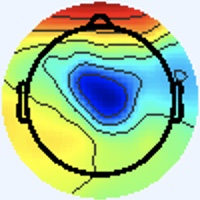

The data file committed next to this chart (first rows):
[238 245 255], [238 245 255], [238 245 255], [238 245 255], [238 245 255], [238 245 255], [238 245 255], [238 245 255], [238 245 255], [238 245 255], [238 245 255], [238 245 255], [238 245 255], [238 245 255], [238 245 255], [238 245 255], [238 245 255], [238 245 255], [238 245 255], [238 245 255], [238 245 255], [238 245 255], [238 245 255], [238 245 255]
[238 245 255], [238 245 255], [238 245 255], [238 245 255], [238 245 255], [238 245 255], [238 245 255], [238 245 255], [238 245 255], [238 245 255], [238 245 255], [238 245 255], [238 245 255], [238 245 255], [238 245 255], [238 245 255], [238 245 255], [238 245 255], [238 245 255], [238 245 255], [238 245 255], [238 245 255], [238 245 255], [238 245 255]
[238 245 255], [238 245 255], [238 245 255], [238 245 255], [238 245 255], [238 245 255], [238 245 255], [238 245 255], [238 245 255], [238 245 255], [238 245 255], [238 245 255], [238 245 255], [238 245 255], [238 245 255], [238 245 255], [238 245 255], [238 245 255], [238 245 255], [238 245 255], [238 245 255], [238 245 255], [238 245 255], [238 245 255]
[238 245 255], [238 245 255], [238 245 255], [238 245 255], [238 245 255], [238 245 255], [238 245 255], [238 245 255], [238 245 255], [238 245 255], [238 245 255], [238 245 255], [238 245 255], [238 245 255], [238 245 255], [238 245 255], [238 245 255], [238 245 255], [238 245 255], [238 245 255], [238 245 255], [238 245 255], [238 245 255], [238 245 255]
[238 245 255], [238 245 255], [238 245 255], [238 245 255], [238 245 255], [238 245 255], [238 245 255], [238 245 255], [238 245 255], [238 245 255], [238 245 255], [238 245 255], [238 245 255], [238 245 255], [238 245 255], [238 245 255], [238 245 255], [238 245 255], [238 245 255], [238 245 255], [238 245 255], [238 245 255], [238 245 255], [238 245 255]
[238 245 255], [238 245 255], [238 245 255], [238 245 255], [238 245 255], [238 245 255], [238 245 255], [238 245 255], [238 245 255], [238 245 255], [238 245 255], [238 245 255], [238 245 255], [238 245 255], [238 245 255], [238 245 255], [238 245 255], [238 245 255], [238 245 255], [238 245 255], [238 245 255], [238 245 255], [238 245 255], [238 245 255]
[238 245 255], [238 245 255], [238 245 255], [238 245 255], [238 245 255], [238 245 255], [238 245 255], [238 245 255], [238 245 255], [238 245 255], [238 245 255], [238 245 255], [238 245 255], [238 245 255], [238 245 255], [238 245 255], [238 245 255], [238 245 255], [238 245 255], [238 245 255], [238 245 255], [238 245 255], [238 245 255], [238 245 255]
[238 245 255], [238 245 255], [238 245 255], [238 245 255], [238 245 255], [238 245 255], [238 245 255], [238 245 255], [238 245 255], [238 245 255], [238 245 255], [238 245 255], [238 245 255], [238 245 255], [238 245 255], [238 245 255], [238 245 255], [238 245 255], [238 245 255], [238 245 255], [238 245 255], [238 245 255], [238 245 255], [238 245 255]
[238 245 255], [238 245 255], [238 245 255], [238 245 255], [238 245 255], [238 245 255], [238 245 255], [238 245 255], [238 245 255], [238 245 255], [238 245 255], [238 245 255], [238 245 255], [238 245 255], [238 245 255], [238 245 255], [238 245 255], [238 245 255], [238 245 255], [238 245 255], [238 245 255], [238 245 255], [238 245 255], [238 245 255]
[238 245 255], [238 245 255], [238 245 255], [238 245 255], [238 245 255], [238 245 255], [238 245 255], [238 245 255], [238 245 255], [238 245 255], [238 245 255], [238 245 255], [238 245 255], [238 245 255], [238 245 255], [238 245 255], [238 245 255], [238 245 255], [238 245 255], [238 245 255], [238 245 255], [238 245 255], [238 245 255], [238 245 255]
[238 245 255], [238 245 255], [238 245 255], [238 245 255], [238 245 255], [238 245 255], [238 245 255], [238 245 255], [238 245 255], [238 245 255], [238 245 255], [238 245 255], [238 245 255], [238 245 255], [238 245 255], [238 245 255], [238 245 255], [238 245 255], [238 245 255], [238 245 255], [238 245 255], [238 245 255], [238 245 255], [238 245 255]
[238 245 255], [238 245 255], [238 245 255], [238 245 255], [238 245 255], [238 245 255], [238 245 255], [238 245 255], [238 245 255], [238 245 255], [238 245 255], [238 245 255], [238 245 255], [238 245 255], [238 245 255], [238 245 255], [238 245 255], [238 245 255], [238 245 255], [238 245 255], [238 245 255], [238 245 255], [238 245 255], [238 245 255]
[238 245 255], [238 245 255], [238 245 255], [238 245 255], [238 245 255], [238 245 255], [238 245 255], [238 245 255], [238 245 255], [238 245 255], [238 245 255], [238 245 255], [238 245 255], [238 245 255], [238 245 255], [238 245 255], [238 245 255], [238 245 255], [238 245 255], [238 245 255], [238 245 255], [238 245 255], [238 245 255], [238 245 255]
[238 245 255], [238 245 255], [238 245 255], [238 245 255], [238 245 255], [238 245 255], [238 245 255], [238 245 255], [238 245 255], [238 245 255], [238 245 255], [238 245 255], [238 245 255], [238 245 255], [238 245 255], [238 245 255], [238 245 255], [238 245 255], [238 245 255], [238 245 255], [238 245 255], [238 245 255], [238 245 255], [238 245 255]
[238 245 255], [238 245 255], [238 245 255], [238 245 255], [238 245 255], [238 245 255], [238 245 255], [238 245 255], [238 245 255], [238 245 255], [238 245 255], [238 245 255], [238 245 255], [238 245 255], [238 245 255], [238 245 255], [238 245 255], [238 245 255], [238 245 255], [238 245 255], [238 245 255], [238 245 255], [238 245 255], [238 245 255]
[238 245 255], [238 245 255], [238 245 255], [238 245 255], [238 245 255], [238 245 255], [238 245 255], [238 245 255], [238 245 255], [238 245 255], [238 245 255], [238 245 255], [238 245 255], [238 245 255], [238 245 255], [238 245 255], [238 245 255], [238 245 255], [238 245 255], [238 245 255], [238 245 255], [238 245 255], [238 245 255], [238 245 255]
[238 245 255], [238 245 255], [238 245 255], [238 245 255], [238 245 255], [238 245 255], [238 245 255], [238 245 255], [238 245 255], [238 245 255], [238 245 255], [238 245 255], [238 245 255], [238 245 255], [238 245 255], [238 245 255], [238 245 253], [238 245 253], [238 245 255], [238 245 255], [238 244 255], [238 244 255], [238 244 255], [238 244 255]
[238 245 255], [238 245 255], [238 245 255], [238 245 255], [238 245 255], [238 245 255], [238 245 255], [238 245 255], [238 245 255], [238 245 255], [238 245 255], [238 245 255], [238 245 255], [238 245 255], [238 245 255], [238 245 255], [238 245 253], [238 245 253], [238 245 255], [238 245 255], [238 244 255], [238 244 255], [238 244 255], [238 244 255]
[238 245 255], [238 245 255], [238 245 255], [238 245 255], [238 245 255], [238 245 255], [238 245 255], [238 245 255], [238 245 255], [238 245 255], [238 245 255], [238 245 255], [238 245 255], [238 245 255], [238 245 255], [238 245 255], [238 245 255], [238 245 255], [238 245 255], [238 245 255], [238 244 255], [238 244 255], [238 245 255], [238 245 255]
[238 245 255], [238 245 255], [238 245 255], [238 245 255], [238 245 255], [238 245 255], [238 245 255], [238 245 255], [238 245 255], [238 245 255], [238 245 255], [238 245 255], [238 245 255], [238 245 255], [238 245 255], [238 245 255], [238 245 255], [238 245 255], [238 245 255], [238 245 255], [238 244 255], [238 245 255], [238 245 255], [238 245 255]
[238 245 255], [238 245 255], [238 245 255], [238 245 255], [238 245 255], [238 245 255], [238 245 255], [238 245 255], [238 245 255], [238 245 255], [238 245 255], [238 245 255], [238 245 255], [238 245 255], [238 245 255], [238 245 255], [238 244 255], [238 244 255], [238 244 255], [238 244 255], [238 245 255], [238 245 255], [238 245 255], [238 245 253]
[238 245 255], [238 245 255], [238 245 255], [238 245 255], [238 245 255], [238 245 255], [238 245 255], [238 245 255], [238 245 255], [238 245 255], [238 245 255], [238 245 255], [238 245 255], [238 245 255], [238 245 255], [238 245 255], [238 244 255], [238 244 255], [238 244 255], [238 245 255], [238 245 255], [238 245 255], [238 245 253], [238 245 253]
[238 245 255], [238 245 255], [238 245 255], [238 245 255], [238 245 255], [238 245 255], [238 245 255], [238 245 255], [238 245 255], [238 245 255], [238 245 255], [238 245 255], [238 245 255], [238 245 255], [238 245 255], [238 245 255], [238 244 255], [238 244 255], [238 245 255], [238 245 255], [238 245 255], [238 245 253], [238 245 253], [238 245 253]
[238 245 255], [238 245 255], [238 245 255], [238 245 255], [238 245 255], [238 245 255], [238 245 255], [238 245 255], [238 245 255], [238 245 255], [238 245 255], [238 245 255], [238 245 255], [238 245 255], [238 245 255], [238 245 255], [238 244 255], [238 244 255], [238 245 255], [238 245 255], [238 245 253], [238 245 253], [238 245 253], [238 245 253]
[238 245 255], [238 245 255], [238 245 255], [238 245 255], [238 245 255], [238 245 255], [238 245 255], [238 245 255], [238 245 255], [238 245 255], [238 245 255], [238 245 255], [238 245 255], [238 245 255], [238 245 255], [238 245 255], [238 244 255], [238 244 255], [238 245 255], [238 245 255], [238 245 253], [238 245 253], [237 246 253], [237 246 253]
[238 245 255], [238 245 255], [238 245 255], [238 245 255], [238 245 255], [238 245 255], [238 245 255], [238 245 255], [238 245 255], [238 245 255], [238 245 255], [238 245 255], [238 245 255], [238 245 255], [238 245 255], [238 245 255], [238 244 255], [238 245 255], [238 245 255], [238 245 255], [238 245 253], [238 245 253], [237 246 253], [237 246 255]
[238 245 255], [238 245 255], [238 245 255], [238 245 255], [238 245 255], [238 245 255], [238 245 255], [238 245 255], [238 245 255], [238 245 255], [238 245 255], [238 245 255], [238 245 255], [238 245 255], [238 245 255], [238 245 255], [238 245 255], [238 245 255], [238 245 255], [238 245 253], [238 245 253], [238 245 253], [237 246 255], [237 246 255]
[238 245 255], [238 245 255], [238 245 255], [238 245 255], [238 245 255], [238 245 255], [238 245 255], [238 245 255], [238 245 255], [238 245 255], [238 245 255], [238 245 255], [238 245 255], [238 245 255], [238 245 255], [238 245 255], [238 245 255], [238 245 255], [238 245 255], [238 245 253], [238 245 253], [238 245 253], [237 246 255], [237 246 255]
[238 245 255], [238 245 255], [238 245 255], [238 245 255], [238 245 255], [238 245 255], [238 245 255], [238 245 255], [238 245 255], [238 245 255], [238 245 255], [238 245 255], [238 245 255], [238 245 255], [238 245 255], [238 245 255], [238 244 255], [238 245 255], [238 245 255], [238 245 255], [238 245 253], [238 245 253], [238 245 255], [238 245 255]
[238 245 255], [238 245 255], [238 245 255], [238 245 255], [238 245 255], [238 245 255], [238 245 255], [238 245 255], [238 245 255], [238 245 255], [238 245 255], [238 245 255], [238 245 255], [238 245 255], [238 245 255], [238 245 255], [238 244 255], [238 244 255], [238 245 255], [238 245 255], [238 245 253], [238 245 253], [238 245 255], [238 245 255]
[238 245 255], [238 245 255], [238 245 255], [238 245 255], [238 245 255], [238 245 255], [238 245 255], [238 245 255], [238 245 255], [238 245 255], [238 245 255], [238 245 255], [238 245 255], [238 245 255], [238 245 255], [238 245 255], [238 244 255], [238 244 255], [238 245 255], [238 245 255], [238 245 253], [238 245 253], [238 245 255], [238 245 255]
[238 245 255], [238 245 255], [238 245 255], [238 245 255], [238 245 255], [238 245 255], [238 245 255], [238 245 255], [238 245 255], [238 245 255], [238 245 255], [238 245 255], [238 245 255], [238 245 255], [238 245 255], [238 245 255], [238 244 255], [238 244 255], [238 245 255], [238 245 255], [238 245 255], [238 245 255], [238 245 255], [238 245 255]
[238 245 255], [238 245 255], [238 245 255], [238 245 255], [238 245 255], [238 245 255], [238 245 255], [238 245 255], [238 245 255], [238 245 255], [238 245 255], [238 245 255], [238 245 255], [238 245 255], [238 245 255], [238 245 255], [237 245 255], [237 245 255], [236 245 254], [237 244 254], [238 244 255], [238 244 255], [237 246 253], [236 245 250]
[238 245 255], [238 245 255], [238 245 255], [238 245 255], [238 245 255], [238 245 255], [238 245 255], [238 245 255], [238 245 255], [238 245 255], [238 245 255], [238 245 255], [238 245 255], [238 245 255], [238 245 255], [238 245 255], [237 245 255], [237 245 255], [238 245 255], [238 245 255], [239 245 255], [239 245 255], [237 246 253], [237 246 251]
[238 245 255], [238 245 255], [238 245 255], [238 245 255], [238 245 255], [238 245 255], [238 245 255], [238 245 255], [238 245 255], [238 245 255], [238 245 255], [238 245 255], [238 245 255], [238 245 255], [238 245 255], [238 245 255], [238 244 255], [238 244 255], [241 245 254], [239 246 254], [237 245 255], [237 245 255], [238 245 253], [240 244 253]
[238 245 255], [238 245 255], [238 245 255], [238 245 255], [238 245 255], [238 245 255], [238 245 255], [238 245 255], [238 245 255], [238 245 255], [238 245 255], [238 245 255], [238 245 255], [238 245 255], [238 245 255], [238 245 255], [240 244 255], [240 244 255], [240 244 253], [240 244 253], [236 245 254], [236 245 254], [237 244 252], [240 245 251]
[238 245 255], [238 245 255], [238 245 255], [238 245 255], [238 245 255], [238 245 255], [238 245 255], [238 245 255], [238 245 255], [238 245 255], [238 245 255], [238 245 255], [238 245 255], [238 245 255], [238 245 255], [240 244 255], [241 243 255], [241 243 255], [240 244 255], [239 243 254], [239 243 252], [240 244 253], [238 245 255], [239 247 249]
[238 245 255], [238 245 255], [238 245 255], [238 245 255], [238 245 255], [238 245 255], [238 245 255], [238 245 255], [238 245 255], [238 245 255], [238 245 255], [238 245 255], [238 245 255], [238 245 255], [238 245 255], [238 245 255], [240 244 253], [240 244 253], [239 243 255], [240 244 255], [241 243 255], [242 245 252], [241 246 249], [242 249 231]
[238 245 255], [238 245 255], [238 245 255], [238 245 255], [238 245 255], [238 245 255], [238 245 255], [238 245 255], [238 245 255], [238 245 255], [238 245 255], [238 245 255], [238 245 255], [238 245 255], [238 245 255], [238 245 253], [237 246 251], [238 245 253], [240 243 255], [241 243 255], [242 244 255], [243 244 248], [242 244 230], [245 247 197]
[238 245 255], [238 245 255], [238 245 255], [238 245 255], [238 245 255], [238 245 255], [238 245 255], [238 245 255], [238 245 255], [238 245 255], [238 245 255], [238 245 255], [238 245 255], [238 245 255], [238 245 255], [237 246 253], [237 248 252], [237 246 253], [240 243 255], [241 243 255], [242 245 250], [242 244 230], [244 244 194], [246 245 155]
[238 245 255], [238 245 255], [238 245 255], [238 245 255], [238 245 255], [238 245 255], [238 245 255], [238 245 255], [238 245 255], [238 245 255], [238 245 255], [238 245 255], [238 245 255], [238 245 255], [238 245 255], [237 246 253], [234 248 251], [238 249 255], [236 243 253], [241 244 249], [244 247 236], [247 249 202], [244 242 142], [245 238 106]
[238 245 255], [238 245 255], [238 245 255], [238 245 255], [238 245 255], [238 245 255], [238 245 255], [238 245 255], [238 245 255], [238 245 255], [238 245 255], [238 245 255], [238 245 255], [238 245 255], [238 245 255], [237 246 255], [233 244 250], [237 248 252], [238 245 253], [242 248 238], [241 247 201], [244 248 161], [247 244 111], [250 243  90]
[238 245 255], [238 245 255], [238 245 255], [238 245 255], [238 245 255], [238 245 255], [238 245 255], [238 245 255], [238 245 255], [238 245 255], [238 245 255], [238 245 255], [238 245 255], [238 245 255], [238 245 255], [238 245 255], [240 247 255], [239 246 252], [236 244 247], [240 247 216], [240 247 151], [245 251 115], [247 250 101], [251 251  93]
[238 245 255], [238 245 255], [238 245 255], [238 245 255], [238 245 255], [238 245 255], [238 245 255], [238 245 255], [238 245 255], [238 245 255], [238 245 255], [238 245 255], [238 245 255], [238 245 255], [238 245 255], [238 245 255], [240 244 255], [241 244 251], [242 247 243], [244 252 205], [240 250 127], [240 250  89], [242 249  91], [243 251  90]
[238 245 255], [238 245 255], [238 245 255], [238 245 255], [238 245 255], [238 245 255], [238 245 255], [238 245 255], [238 245 255], [238 245 255], [238 245 255], [238 245 255], [238 245 255], [238 245 255], [238 245 255], [240 244 255], [242 244 255], [243 244 249], [244 245 231], [244 249 191], [238 248 123], [237 252  91], [235 250  87], [236 251  86]
[238 245 255], [238 245 255], [238 245 255], [238 245 255], [238 245 255], [238 245 255], [238 245 255], [238 245 255], [238 245 255], [238 245 255], [238 245 255], [238 245 255], [238 245 255], [238 245 255], [238 245 255], [240 244 253], [241 244 249], [243 245 232], [242 245 198], [240 248 162], [234 248 113], [234 252  92], [233 251  91], [234 252  90]
[238 245 255], [238 245 255], [238 245 255], [238 245 255], [238 245 255], [238 245 255], [238 245 255], [238 245 255], [238 245 255], [238 245 255], [238 245 255], [238 245 255], [238 245 255], [238 245 255], [238 245 255], [240 245 248], [242 246 232], [244 252 203], [240 252 152], [235 251 116], [231 250  96], [236 254  94], [235 251 100], [236 250 101]
[238 245 253], [238 245 253], [238 245 255], [238 245 255], [238 245 255], [238 245 255], [238 245 255], [238 245 255], [238 245 255], [238 245 255], [238 245 255], [238 245 255], [238 245 255], [238 245 253], [240 244 253], [240 248 235], [238 246 199], [237 249 163], [229 249 116], [233 254 101], [234 255 102], [222 240  96], [184 199  74], [156 166  53]
[240 245 251], [240 245 251], [238 245 255], [238 244 255], [237 245 255], [237 245 255], [237 246 255], [237 246 255], [239 245 255], [236 242 254], [240 244 255], [243 247 255], [238 242 251], [242 247 253], [240 244 247], [238 247 216], [230 243 153], [227 246 118], [231 252 115], [229 250 111], [229 249 116], [207 224 112], [103 114  36], [47 57  0]
[240 245 251], [240 244 253], [238 244 255], [238 244 255], [237 245 255], [237 245 255], [237 246 253], [237 246 253], [239 246 255], [237 244 254], [239 243 252], [242 246 255], [238 241 250], [243 246 251], [246 250 249], [248 255 217], [237 253 146], [224 242 106], [174 192  70], [151 167  58], [154 171  69], [147 163  75], [112 125  56], [ 91 105  44]
[240 244 253], [240 244 255], [238 244 255], [238 244 255], [237 245 255], [237 246 253], [237 246 253], [237 246 251], [238 245 251], [239 246 252], [239 243 252], [239 243 252], [238 241 248], [243 246 251], [244 250 248], [248 255 223], [234 248 153], [209 223 112], [104 116  32], [46 57  0], [38 49  0], [73 88 19], [166 186  89], [211 236 119]
[240 244 255], [240 244 255], [238 244 255], [238 244 255], [237 245 255], [237 246 255], [237 246 253], [237 246 253], [237 244 252], [239 246 254], [241 245 254], [242 246 255], [246 249 255], [231 236 239], [185 191 187], [159 168 139], [162 174 102], [148 162  74], [111 123  47], [ 91 106  37], [ 84 100  37], [111 133  51], [191 221  99], [219 254 110]
[238 244 255], [238 244 255], [238 245 255], [238 244 255], [237 245 255], [237 245 255], [238 244 255], [238 244 255], [241 244 255], [240 244 255], [241 245 255], [243 248 254], [251 255 255], [213 219 217], [107 114 106], [40 50 26], [36 49  6], [69 86 18], [163 188  86], [207 236 117], [201 232 112], [196 233 104], [202 243 103], [205 249 102]
[238 244 255], [238 244 255], [238 245 255], [238 245 255], [237 245 255], [237 245 255], [238 245 255], [238 244 255], [240 243 255], [240 243 255], [241 245 255], [241 246 250], [249 255 251], [219 230 213], [131 145 110], [79 97 49], [77 96 41], [107 132  51], [186 220  99], [214 255 112], [209 253 104], [206 255 104], [202 251 107], [197 250 106]
[238 244 255], [238 244 255], [238 245 255], [238 245 253], [238 245 253], [238 245 253], [240 245 251], [240 244 253], [238 242 253], [240 244 255], [242 246 255], [240 246 246], [241 252 236], [235 252 207], [207 231 147], [195 224 118], [190 224 111], [194 234 111], [202 246 109], [199 247 103], [197 247 100], [197 251 105], [198 252 114], [187 245 107]
[238 244 255], [238 245 255], [238 245 255], [238 245 255], [238 245 251], [238 245 251], [240 245 251], [240 244 253], [241 245 255], [241 245 255], [240 244 253], [238 248 237], [230 247 205], [224 248 170], [215 249 129], [212 250 111], [207 252 109], [204 252 108], [201 250 107], [197 250 106], [197 252 107], [193 252 108], [186 247 108], [189 251 114]
[238 245 251], [238 245 253], [238 244 255], [238 244 255], [238 245 253], [238 245 251], [240 244 253], [240 244 255], [242 245 255], [241 245 255], [236 244 247], [232 246 220], [219 246 165], [210 245 127], [208 249 111], [206 250 103], [203 251 107], [199 251 107], [198 251 107], [197 252 109], [194 251 110], [190 251 111], [188 251 110], [185 252 110]
[238 246 249], [238 245 251], [238 244 255], [238 244 255], [238 245 253], [238 245 253], [240 244 255], [240 244 255], [239 242 255], [238 245 253], [239 250 246], [232 253 212], [215 248 144], [203 245 107], [205 251 103], [202 252 101], [198 250 105], [196 251 108], [194 251 108], [192 251 109], [189 251 114], [187 251 115], [183 251 112], [181 252 110]
[237 246 255], [237 246 253], [238 245 253], [238 245 253], [240 244 253], [240 244 255], [240 243 255], [240 244 255], [239 246 255], [238 248 247], [238 252 237], [231 255 203], [210 248 139], [198 245 103], [199 251 104], [196 252 101], [192 250 103], [189 251 106], [188 251 108], [187 251 111], [183 250 118], [181 251 119], [179 251 117], [177 250 116]
[237 245 255], [237 246 255], [238 245 253], [238 245 251], [240 244 253], [240 244 255], [240 243 255], [238 244 255], [240 247 253], [234 248 235], [227 248 209], [217 249 174], [205 248 130], [197 249 105], [197 252 106], [191 251 103], [187 251 105], [184 251 109], [183 251 112], [181 251 116], [178 251 120], [176 251 122], [174 251 121], [172 251 123]
[238 244 255], [238 244 255], [238 245 255], [238 245 253], [240 245 251], [240 244 253], [238 244 255], [238 244 255], [238 248 249], [229 248 218], [214 242 165], [203 243 131], [198 248 113], [195 250 105], [192 251 109], [188 251 110], [182 250 111], [179 251 115], [178 251 118], [176 252 120], [175 253 118], [172 252 119], [169 251 123], [167 251 129]
... 139 more rows
